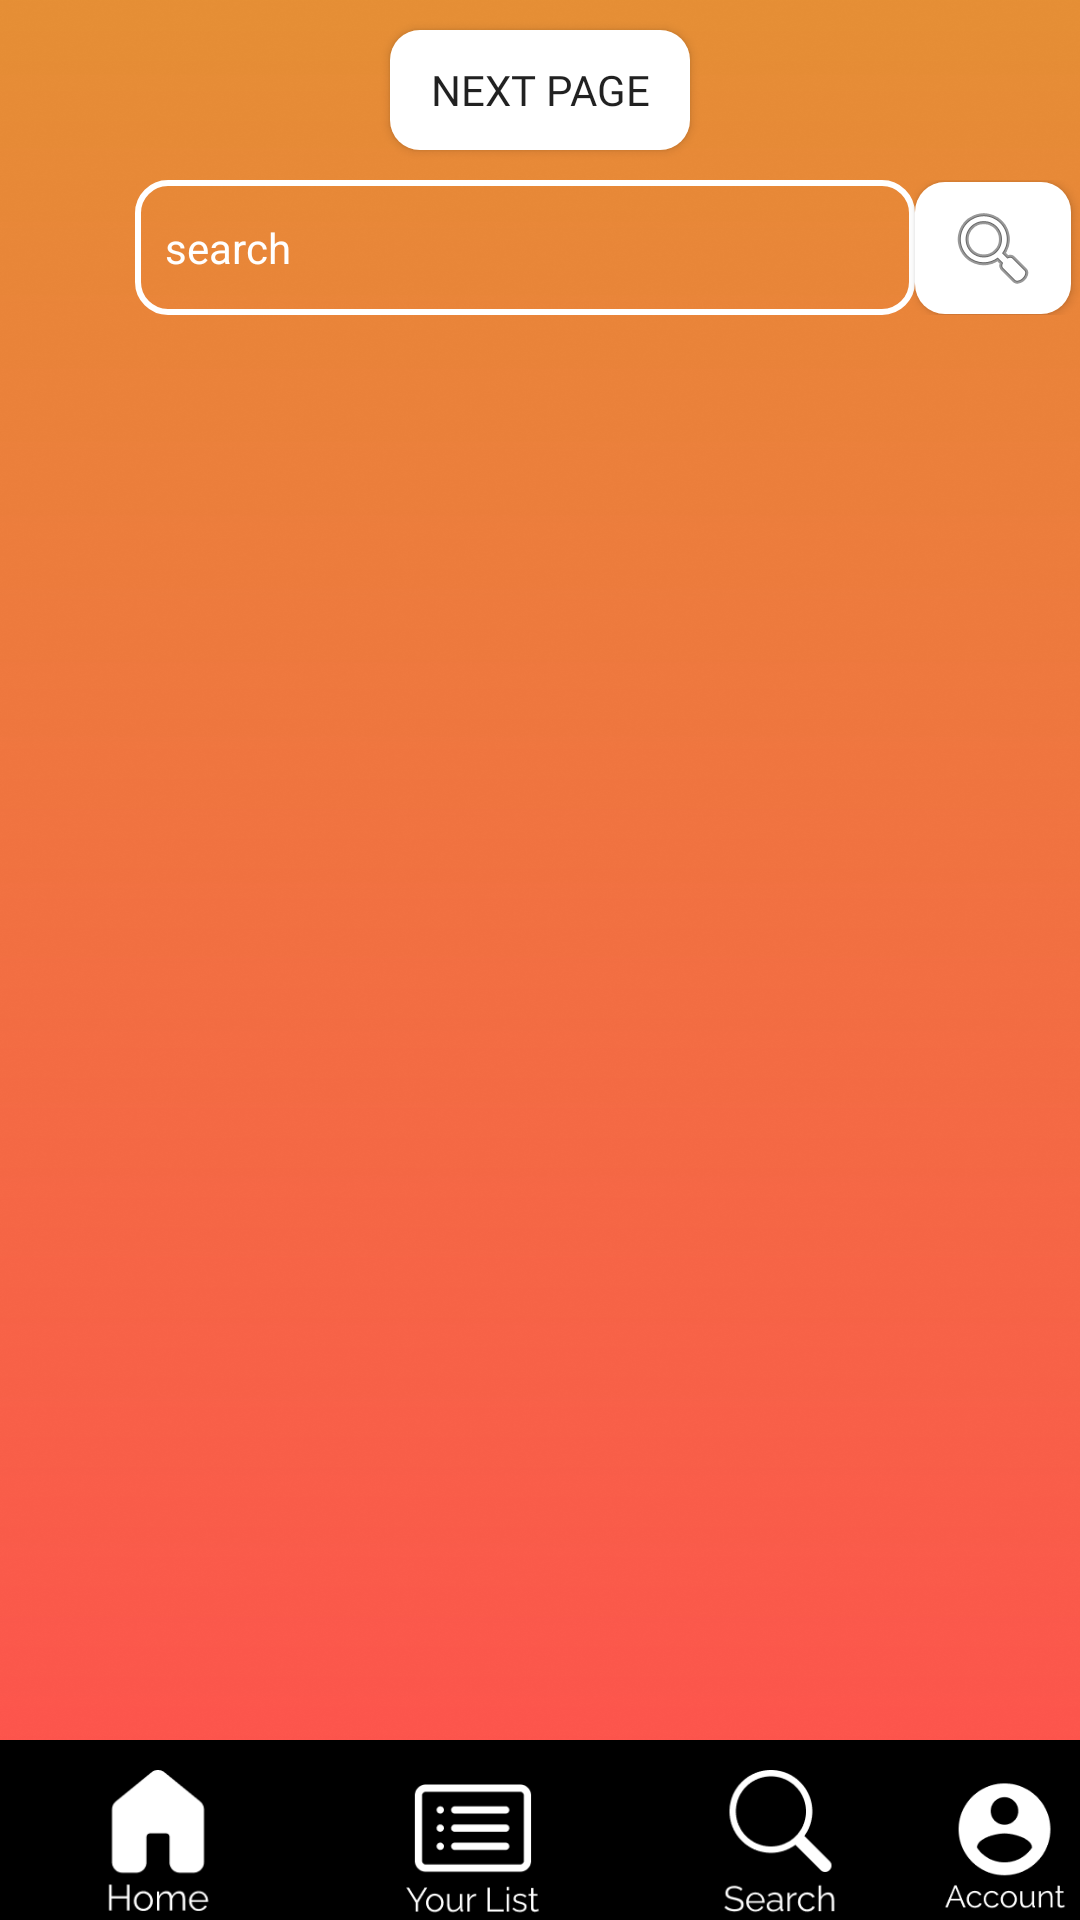

Reconstruct the res/layout file that produces this screen, plus the resources it refers to.
<!-- AndroidManifest.xml: application theme Theme.Moviesfaction -->
<!-- res/layout/activity_search.xml -->
<?xml version="1.0" encoding="utf-8"?>
<LinearLayout xmlns:android="http://schemas.android.com/apk/res/android"
    xmlns:app="http://schemas.android.com/apk/res-auto"
    xmlns:tools="http://schemas.android.com/tools"
    android:layout_width="match_parent"
    android:layout_height="match_parent"
    android:background="@drawable/main_background"
    android:theme="@style/EditTextHint"
    tools:context=".view.SearchActivity"
    android:orientation="vertical">

    <Space
        android:layout_width="match_parent"
        android:layout_height="10dp"></Space>

    <Button
        android:id="@+id/nextPageSearchButton"
        android:layout_width="100dp"
        android:layout_height="40dp"
        android:layout_gravity="center"
        android:background="@drawable/button_style"
        android:fontFamily="@font/raleway"
        android:text="Next Page" />

    <LinearLayout
        android:layout_width="match_parent"
        android:layout_height="wrap_content"
        android:paddingTop="10dp">

        <EditText
            android:id="@+id/searchEditText"
            android:layout_width="260dp"
            android:layout_height="45dp"
            android:layout_marginLeft="45dp"
            android:background="@drawable/edittext_style"
            android:hint="search"
            android:inputType="textPersonName"
            android:textColor="@color/white" />

        <Button
            android:id="@+id/searchButton"
            android:layout_width="52dp"
            android:layout_height="44dp"
            android:background="@drawable/button_style"
            android:drawableStart="@android:drawable/ic_menu_search"
            android:paddingStart="10dp" />

        >
    </LinearLayout>


    <androidx.recyclerview.widget.RecyclerView
        android:id="@+id/recyclerView2"
        android:layout_width="match_parent"
        android:layout_height="wrap_content"
        android:layout_marginTop="8dp"
        android:layout_weight="20">

    </androidx.recyclerview.widget.RecyclerView>


    <LinearLayout
        android:layout_width="match_parent"
        android:layout_height="wrap_content"
        android:background="@color/black"
        android:layout_gravity="bottom">

        <ImageView
            android:id="@+id/homeListImageView3"
            android:layout_width="105dp"
            android:layout_height="60dp"
            android:onClick="goHome"
            android:paddingTop="10dp"
            app:srcCompat="@drawable/home_icon" />

        <ImageView
            android:id="@+id/userListImageView3"
            android:layout_width="105dp"
            android:layout_height="60dp"
            android:onClick="goList"
            android:paddingTop="10dp"
            app:srcCompat="@drawable/list_new" />

        <ImageView
            android:id="@+id/searchImageView3"
            android:layout_width="100dp"
            android:layout_height="60dp"
            android:paddingTop="10dp"
            app:srcCompat="@drawable/search_new" />

        <ImageView
            android:id="@+id/accountImageView3"
            android:layout_width="match_parent"
            android:layout_height="60dp"
            android:onClick="goAccount"
            android:paddingTop="10dp"
            app:srcCompat="@drawable/account_new" />
    </LinearLayout>


</LinearLayout>
<!-- resources referenced by this layout -->
<resources>
  <!-- drawable account_new: png bitmap (drawable-v24, 3605 bytes) -->
  <!-- drawable button_style (drawable-v24) -->
  <?xml version="1.0" encoding="utf-8"?>
  <shape xmlns:android="http://schemas.android.com/apk/res/android" android:shape="rectangle">
  
      <solid android:color="#FFFFFF"/>
  
      <corners android:radius="10dp"/>
  
  
  
  
  
  </shape>
  <!-- drawable edittext_style (drawable-v24) -->
  <?xml version="1.0" encoding="utf-8"?>
  <shape xmlns:android="http://schemas.android.com/apk/res/android" android:shape="rectangle">
  
      <stroke
          android:width="2dp"
          android:color="@color/white" />
  
      <corners android:radius="10dp" />
  
      <padding android:bottom="5dp"
          android:right="10dp"
          android:top="5dp"
          android:left="10dp"/>
  
  </shape>
  <!-- drawable home_icon: png bitmap (drawable-v24, 2156 bytes) -->
  <!-- drawable list_new: png bitmap (drawable-v24, 2778 bytes) -->
  <!-- drawable main_background: png bitmap (drawable-v24, 390193 bytes) -->
  <!-- drawable search_new: png bitmap (drawable-v24, 3061 bytes) -->
  <style name="EditTextHint" parent="TextAppearance.AppCompat">
          <item name="colorAccent">@android:color/white</item>
          <item name="android:textColorHint">@color/white</item>
          <item name="colorControlNormal">@color/white</item>
          <item name="colorControlActivated">@color/white</item>
          <item name="colorControlHighlight">@color/white</item>
          <item name="android:textColorHighlight">@color/white</item>
          <item name="android:textColorLink">@color/white</item>
      </style>
  <style name="Theme.Moviesfaction" parent="Theme.AppCompat.Light.NoActionBar">
          
          <item name="colorPrimary">@color/purple_500</item>
          <item name="colorPrimaryVariant">@color/purple_700</item>
          <item name="colorOnPrimary">@color/white</item>
          
          <item name="colorSecondary">@color/teal_200</item>
          <item name="colorSecondaryVariant">@color/teal_700</item>
          <item name="colorOnSecondary">@color/black</item>
          
          <item name="android:statusBarColor" tools:targetApi="l">?attr/colorPrimaryVariant</item>
          
      </style>
  <!-- not gathered from this repository: default colours our renderer supplied (Android Studio template values) -->
  <color name="purple_500">#FF6200EE</color>
  <color name="purple_700">#FF3700B3</color>
  <color name="teal_200">#FF03DAC5</color>
  <color name="teal_700">#FF018786</color>
  <color name="black">#FF000000</color>
  <color name="white">#FFFFFFFF</color>
</resources>
